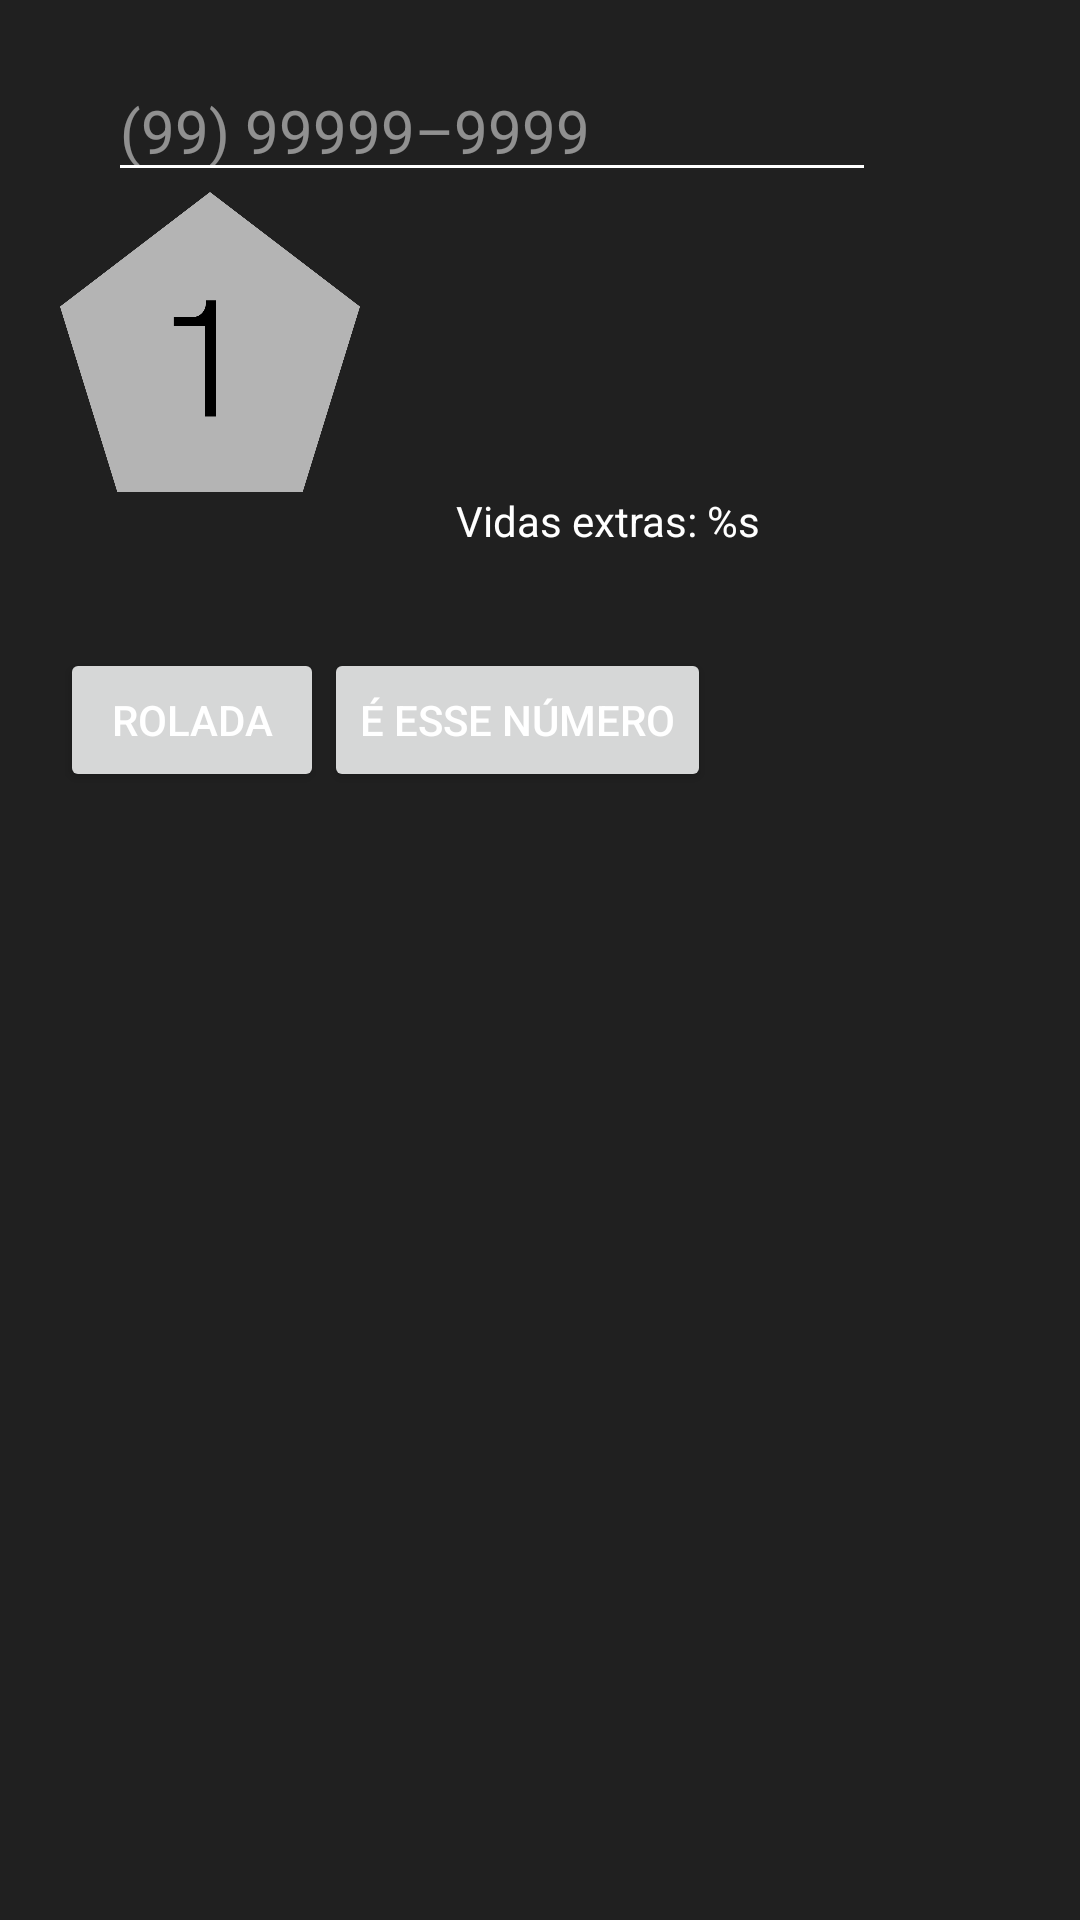

Android layout source for this screen:
<!-- AndroidManifest.xml: application theme Theme.BestAppInTheWorld -->
<!-- res/layout/dialog_phone_input.xml -->
<?xml version="1.0" encoding="utf-8"?>
<androidx.constraintlayout.widget.ConstraintLayout xmlns:android="http://schemas.android.com/apk/res/android"
    android:layout_width="match_parent"
    android:layout_height="wrap_content"
    xmlns:app="http://schemas.android.com/apk/res-auto"
    xmlns:tools="http://schemas.android.com/tools"
    android:padding="20dp"
    android:orientation="vertical">

    <EditText
        android:id="@+id/phoneEditText"
        android:layout_width="256dp"
        android:layout_height="wrap_content"
        android:layout_marginStart="16dp"
        android:importantForAutofill="no"
        android:textSize="20sp"
        android:hint="@string/insert_phone_hint"
        android:cursorVisible="false"
        app:layout_constraintTop_toTopOf="parent"
        app:layout_constraintStart_toStartOf="parent"
        tools:ignore="LabelFor,TextFields" />

    <androidx.constraintlayout.motion.widget.MotionLayout
        xmlns:motion="http://schemas.android.com/apk/res-auto"
        android:id="@+id/motionLayout"
        android:layout_width="match_parent"
        android:layout_height="200dp"
        motion:layoutDescription="@xml/dice_motion_scene"
        app:layout_constraintTop_toBottomOf="@+id/phoneEditText"
        app:layout_constraintStart_toStartOf="parent"
        app:layout_constraintEnd_toEndOf="parent">

        <ImageView
            android:id="@+id/diceImageView"
            android:layout_width="100dp"
            android:layout_height="100dp"
            android:layout_centerInParent="true"
            android:contentDescription="@null"
            android:src="@drawable/dice_1"
            android:scaleType="fitCenter"
            android:layout_marginTop="16dp"
            app:layout_constraintTop_toBottomOf="@+id/phoneEditText"
            app:layout_constraintStart_toStartOf="parent"
            app:layout_constraintEnd_toEndOf="parent"/>

        <TextView
            android:id="@+id/livesTextView"
            android:layout_width="wrap_content"
            android:layout_height="wrap_content"
            android:layout_marginStart="32dp"
            android:text="@string/insert_phone_lives_remaining"
            motion:layout_constraintStart_toEndOf="@+id/diceImageView"
            motion:layout_constraintTop_toBottomOf="@+id/diceImageView"/>

        <Button
            android:id="@+id/buttonRolada"
            android:layout_width="wrap_content"
            android:layout_height="wrap_content"
            android:layout_marginTop="16dp"
            android:text="Rolada"
            app:layout_constraintStart_toStartOf="parent"
            app:layout_constraintBottom_toBottomOf="parent" />

        <Button
            android:id="@+id/buttonConfirm"
            android:layout_width="wrap_content"
            android:layout_height="wrap_content"
            android:text="É esse número"
            app:layout_constraintStart_toEndOf="@+id/buttonRolada"
            app:layout_constraintTop_toTopOf="@+id/buttonRolada" />

    </androidx.constraintlayout.motion.widget.MotionLayout>

</androidx.constraintlayout.widget.ConstraintLayout>
<!-- resources referenced by this layout -->
<resources>
  <!-- drawable dice_1: png bitmap (drawable, 25313 bytes) -->
  <string name="insert_phone_hint">(99) 99999–9999</string>
  <string name="insert_phone_lives_remaining">Vidas extras: %s</string>
  <style name="Theme.BestAppInTheWorld" parent="Theme.MaterialComponents.DayNight.NoActionBar">
          
          <item name="colorPrimary">@color/primary</item>
          <item name="colorPrimaryVariant">@color/primary_variant</item>
          <item name="colorOnPrimary">@color/on_primary</item>
          
          <item name="colorSecondary">@color/secondary</item>
          <item name="colorSecondaryVariant">@color/secondary</item>
          <item name="colorOnSecondary">@color/on_secondary</item>
          
          <item name="android:statusBarColor">@color/background</item>
          
          <item name="android:windowBackground">@color/background</item>
          <item name="colorSurface">@color/surface</item>
          <item name="colorOnSurface">@color/on_surface</item>
          <item name="android:textColorPrimary">@color/on_background</item>
          <item name="android:textColorSecondary">@color/on_background</item>
          <item name="android:editTextColor">@color/on_background</item>
          <item name="android:textColorHint">@color/on_background</item>
          <item name="android:textViewStyle">@style/Widget.BestAppInTheWorld.TextView</item>
          <item name="editTextStyle">@style/Widget.BestAppInTheWorld.EditText</item>
  
          
          <item name="materialAlertDialogTheme">@style/Theme.BestAppInTheWorld.Dialog</item>
      </style>
  <color name="primary">#55D01B</color>
  <color name="primary_variant">#44A616</color>
  <color name="on_primary">#FFFFFF</color>
  <color name="secondary">#3D3D3D</color>
  <color name="on_secondary">#FFFFFF</color>
  <color name="background">#202020</color>
  <color name="surface">#1A1A1A</color>
  <color name="on_surface">#FFFFFF</color>
  <color name="on_background">#FFFFFF</color>
  <style name="Widget.BestAppInTheWorld.TextView" parent="Widget.AppCompat.TextView">
          <item name="android:textColor">@color/on_background</item>
      </style>
  <style name="Widget.BestAppInTheWorld.EditText" parent="Widget.AppCompat.EditText">
          <item name="android:textColor">@color/on_background</item>
          <item name="android:textColorHint">#80FFFFFF</item>
      </style>
  <style name="Theme.BestAppInTheWorld.Dialog" parent="ThemeOverlay.MaterialComponents.MaterialAlertDialog">
          
          <item name="colorSurface">@color/surface</item>
          <item name="colorOnSurface">@color/on_surface</item>
          <item name="colorPrimary">@color/primary</item>
          
          <item name="materialAlertDialogTitleTextStyle">@style/Theme.BestAppInTheWorld.Dialog.Title.Text</item>
          
          <item name="materialAlertDialogBodyTextStyle">@style/Theme.BestAppInTheWorld.Dialog.Body.Text</item>
          
          <item name="buttonBarPositiveButtonStyle">@style/Widget.BestAppInTheWorld.Button.TextButton</item>
          <item name="buttonBarNegativeButtonStyle">@style/Widget.BestAppInTheWorld.Button.TextButton</item>
          <item name="buttonBarNeutralButtonStyle">@style/Widget.BestAppInTheWorld.Button.TextButton</item>
      </style>
  <style name="Theme.BestAppInTheWorld.Dialog.Title.Text" parent="MaterialAlertDialog.MaterialComponents.Title.Text">
          <item name="android:textColor">@color/primary</item>
      </style>
  <style name="Theme.BestAppInTheWorld.Dialog.Body.Text" parent="MaterialAlertDialog.MaterialComponents.Body.Text">
          <item name="android:textColor">@color/on_surface</item>
      </style>
  <style name="Widget.BestAppInTheWorld.Button.TextButton" parent="Widget.MaterialComponents.Button.TextButton">
          <item name="android:textColor">@color/primary</item>
      </style>
</resources>
